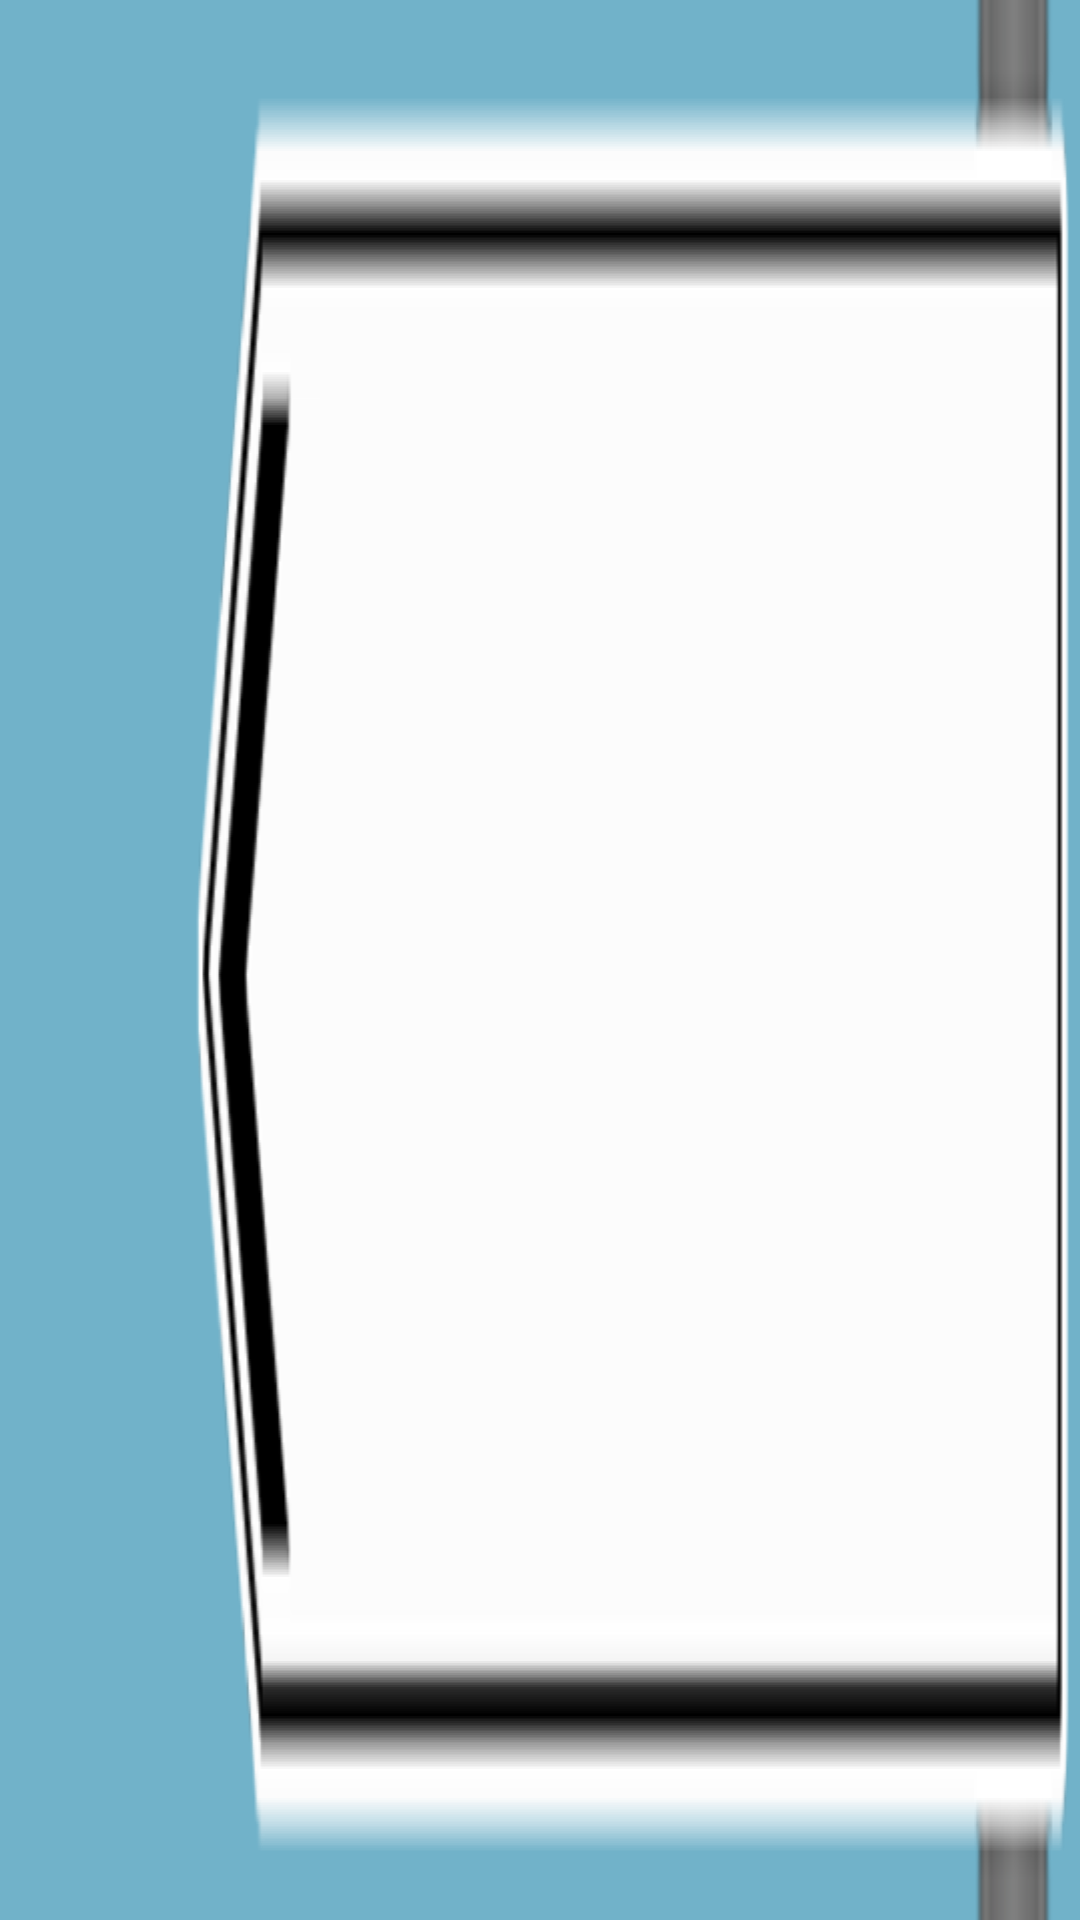

This screen was rendered from an Android layout file. Write that file and the resources it references.
<!-- AndroidManifest.xml: application theme AppTheme -->
<!-- res/layout/stopwatch_laps_row.xml -->
<?xml version="1.0" encoding="utf-8"?>
<TextView xmlns:android="http://schemas.android.com/apk/res/android"
    android:id="@+id/lap_row"
    android:layout_width="match_parent"
    android:layout_height="wrap_content"
    android:background="@drawable/stopwatchlap9"
    android:gravity="right"
    android:paddingRight="24dip"
    android:textSize="48sp" />
<!-- resources referenced by this layout -->
<resources>
  <style name="AppTheme" parent="AppBaseTheme">
          
          <item name="android:actionBarStyle">@style/ActionBar</item>
          <item name="android:windowBackground">@color/sky_blue</item>
  	</style>
  <style name="AppBaseTheme" parent="android:Theme.Holo">
          
      </style>
  <style name="ActionBar" parent="@android:style/Widget.Holo.ActionBar">
          <item name="android:background">@color/dark_grey</item>
          <item name="android:backgroundSplit">@color/dark_grey</item>
          <item name="android:titleTextStyle">@style/ActionBarTitle</item>
      </style>
  <color name="sky_blue">#71B2C9</color>
  <color name="dark_grey">#35352D</color>
  <style name="ActionBarTitle" parent="@android:style/TextAppearance.Medium">
          <item name="android:textColor">@color/white</item>
      </style>
  <color name="white">#FFFFFF</color>
</resources>
